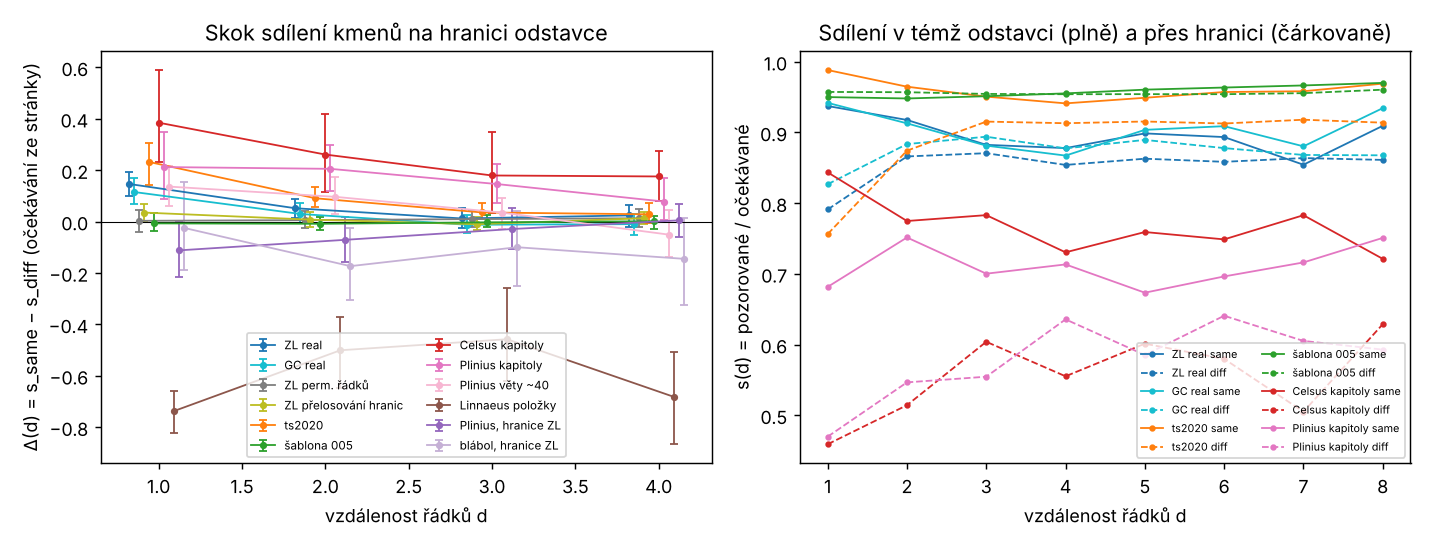

Values plotted in this chart, from the file beside it:
combo, source, variant, set, expect, d, delta, lo, hi, n_seeds, p
ZL_split, real, ng, all, global, 1, 0.1478, 0.09073, 0.2112, 1, 
ZL_split, real, ng, all, global, 2, 0.0818, 0.03872, 0.1338, 1, 
ZL_split, real, ng, all, global, 3, 0.033, -0.0143, 0.08363, 1, 
ZL_split, real, ng, all, global, 4, 0.0642, -0.00409, 0.124, 1, 
ZL_split, real, ng, all, page, 1, 0.1084, 0.05989, 0.162, 1, 
ZL_split, real, ng, all, page, 2, 0.0249, -0.00881, 0.06205, 1, 
ZL_split, real, ng, all, page, 3, -0.0256, -0.06736, 0.01672, 1, 
ZL_split, real, ng, all, page, 4, 0.0011, -0.044, 0.04678, 1, 
ZL_split, real, ng, no_first_lines, global, 1, , , , 0, 
ZL_split, real, ng, no_first_lines, global, 2, 0.0435, -0.02248, 0.1126, 1, 
ZL_split, real, ng, no_first_lines, global, 3, 0.0188, -0.03832, 0.07775, 1, 
ZL_split, real, ng, no_first_lines, global, 4, 0.0304, -0.04154, 0.0979, 1, 
ZL_split, real, ng, no_first_lines, page, 1, , , , 0, 
ZL_split, real, ng, no_first_lines, page, 2, -0.0071, -0.05652, 0.04337, 1, 
ZL_split, real, ng, no_first_lines, page, 3, -0.0363, -0.08644, 0.01733, 1, 
ZL_split, real, ng, no_first_lines, page, 4, -0.0138, -0.06581, 0.0321, 1, 
ZL_split, real, st, all, global, 1, 0.2034, 0.1503, 0.2641, 1, 
ZL_split, real, st, all, global, 2, 0.1231, 0.07009, 0.1698, 1, 
ZL_split, real, st, all, global, 3, 0.0861, 0.02672, 0.1416, 1, 
ZL_split, real, st, all, global, 4, 0.1012, 0.02211, 0.1688, 1, 
ZL_split, real, st, all, page, 1, 0.1463, 0.09854, 0.1921, 1, 
ZL_split, real, st, all, page, 2, 0.0516, 0.0148, 0.0893, 1, 
ZL_split, real, st, all, page, 3, 0.0118, -0.02704, 0.05382, 1, 
ZL_split, real, st, all, page, 4, 0.0237, -0.02153, 0.06292, 1, 
ZL_split, real, st, no_first_lines, global, 1, , , , 0, 
ZL_split, real, st, no_first_lines, global, 2, 0.0476, -0.02271, 0.1132, 1, 
ZL_split, real, st, no_first_lines, global, 3, 0.075, 0.01117, 0.1403, 1, 
ZL_split, real, st, no_first_lines, global, 4, 0.0642, -0.01715, 0.1303, 1, 
ZL_split, real, st, no_first_lines, page, 1, , , , 0, 
ZL_split, real, st, no_first_lines, page, 2, -0.0127, -0.05841, 0.03193, 1, 
ZL_split, real, st, no_first_lines, page, 3, 0.0009, -0.0451, 0.0433, 1, 
ZL_split, real, st, no_first_lines, page, 4, 0.0053, -0.05141, 0.05854, 1, 
ZL_split, real, st50, all, global, 1, 1.775, 0.6849, 2.819, 1, 
ZL_split, real, st50, all, global, 2, 1.025, 0.1248, 1.997, 1, 
ZL_split, real, st50, all, global, 3, -0.4706, -1.528, 0.696, 1, 
ZL_split, real, st50, all, global, 4, 0.9997, -0.3516, 2.467, 1, 
ZL_split, real, st50, all, page, 1, 0.1847, 0.02869, 0.3368, 1, 
ZL_split, real, st50, all, page, 2, 0.0573, -0.06307, 0.1901, 1, 
ZL_split, real, st50, all, page, 3, -0.1127, -0.2581, 0.02192, 1, 
ZL_split, real, st50, all, page, 4, 0.0754, -0.07805, 0.2415, 1, 
ZL_split, real, st50, no_first_lines, global, 1, , , , 0, 
ZL_split, real, st50, no_first_lines, global, 2, 0.8438, -0.7992, 2.688, 1, 
ZL_split, real, st50, no_first_lines, global, 3, -0.9492, -2.349, 0.6049, 1, 
ZL_split, real, st50, no_first_lines, global, 4, 0.3966, -1.603, 3.086, 1, 
ZL_split, real, st50, no_first_lines, page, 1, , , , 0, 
ZL_split, real, st50, no_first_lines, page, 2, 0.0276, -0.2118, 0.2666, 1, 
ZL_split, real, st50, no_first_lines, page, 3, -0.1573, -0.3523, 0.03256, 1, 
ZL_split, real, st50, no_first_lines, page, 4, 0.0729, -0.1418, 0.3661, 1, 
ZL_split, real, tok, all, global, 1, 0.7356, 0.5251, 0.9774, 1, 
ZL_split, real, tok, all, global, 2, 0.3748, 0.1844, 0.5801, 1, 
ZL_split, real, tok, all, global, 3, 0.3406, 0.1313, 0.5778, 1, 
ZL_split, real, tok, all, global, 4, 0.3654, 0.1321, 0.624, 1, 
ZL_split, real, tok, all, page, 1, 0.2095, 0.1258, 0.3068, 1, 
ZL_split, real, tok, all, page, 2, 0.0399, -0.0262, 0.119, 1, 
ZL_split, real, tok, all, page, 3, 0.0315, -0.04674, 0.09804, 1, 
ZL_split, real, tok, all, page, 4, 0.0569, -0.01324, 0.1229, 1, 
ZL_split, real, tok, no_first_lines, global, 1, , , , 0, 
ZL_split, real, tok, no_first_lines, global, 2, 0.3844, 0.1308, 0.6781, 1, 
ZL_split, real, tok, no_first_lines, global, 3, 0.2972, 0.04804, 0.5296, 1, 
ZL_split, real, tok, no_first_lines, global, 4, 0.3462, 0.09506, 0.6514, 1, 
... 2,628 more rows
